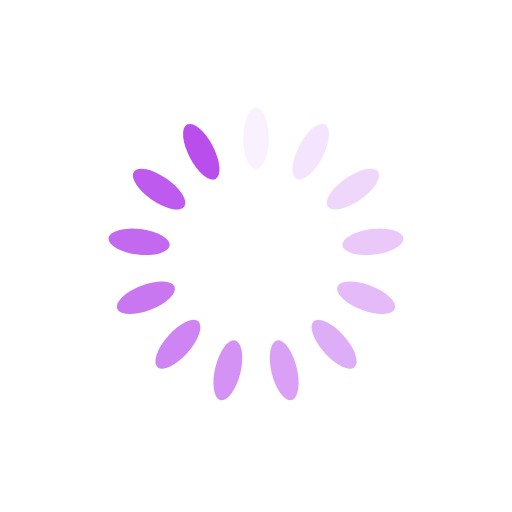
t = 0.00 s
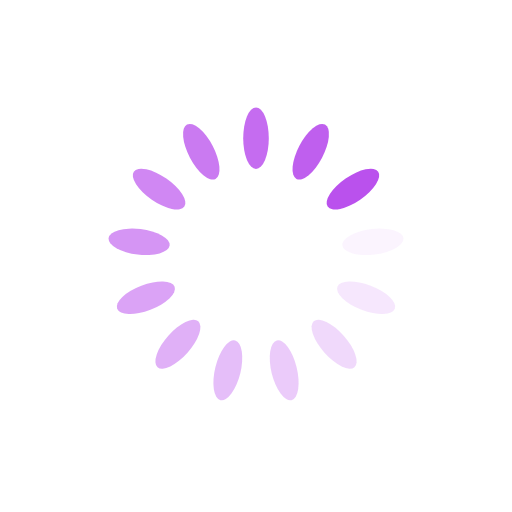
t = 0.14 s
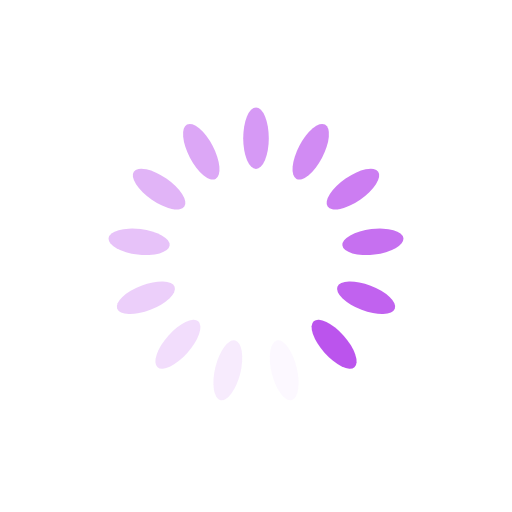
t = 0.28 s
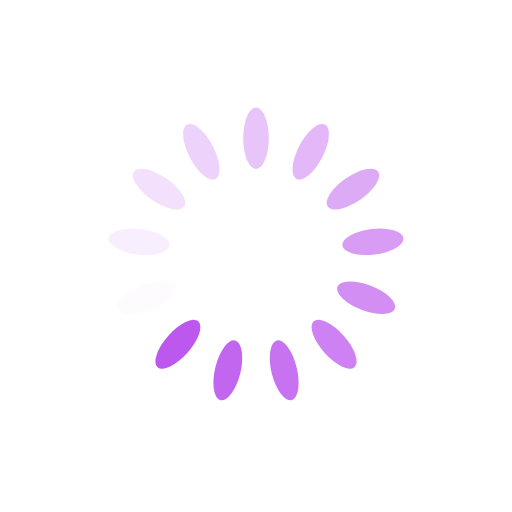
t = 0.42 s

The animated SVG that drew these frames (rendered in a browser with its animation timeline set to each time). Animation: 13 SMIL elements (animate=13); one cycle of 0.56 s, repeats indefinitely.

<?xml version="1.0" encoding="utf-8"?>
<svg xmlns="http://www.w3.org/2000/svg" xmlns:xlink="http://www.w3.org/1999/xlink" style="margin: auto; background: none; display: block; shape-rendering: auto;" width="80px" height="80px" viewBox="0 0 100 100" preserveAspectRatio="xMidYMid">
<g transform="rotate(0 50 50)">
  <rect x="47.5" y="21" rx="2.5" ry="6" width="5" height="12" fill="#B94EED">
    <animate attributeName="opacity" values="1;0" keyTimes="0;1" dur="0.5555555555555556s" begin="-0.5128205128205128s" repeatCount="indefinite"></animate>
  </rect>
</g><g transform="rotate(27.692307692307693 50 50)">
  <rect x="47.5" y="21" rx="2.5" ry="6" width="5" height="12" fill="#B94EED">
    <animate attributeName="opacity" values="1;0" keyTimes="0;1" dur="0.5555555555555556s" begin="-0.47008547008547s" repeatCount="indefinite"></animate>
  </rect>
</g><g transform="rotate(55.38461538461539 50 50)">
  <rect x="47.5" y="21" rx="2.5" ry="6" width="5" height="12" fill="#B94EED">
    <animate attributeName="opacity" values="1;0" keyTimes="0;1" dur="0.5555555555555556s" begin="-0.42735042735042733s" repeatCount="indefinite"></animate>
  </rect>
</g><g transform="rotate(83.07692307692308 50 50)">
  <rect x="47.5" y="21" rx="2.5" ry="6" width="5" height="12" fill="#B94EED">
    <animate attributeName="opacity" values="1;0" keyTimes="0;1" dur="0.5555555555555556s" begin="-0.3846153846153846s" repeatCount="indefinite"></animate>
  </rect>
</g><g transform="rotate(110.76923076923077 50 50)">
  <rect x="47.5" y="21" rx="2.5" ry="6" width="5" height="12" fill="#B94EED">
    <animate attributeName="opacity" values="1;0" keyTimes="0;1" dur="0.5555555555555556s" begin="-0.34188034188034183s" repeatCount="indefinite"></animate>
  </rect>
</g><g transform="rotate(138.46153846153845 50 50)">
  <rect x="47.5" y="21" rx="2.5" ry="6" width="5" height="12" fill="#B94EED">
    <animate attributeName="opacity" values="1;0" keyTimes="0;1" dur="0.5555555555555556s" begin="-0.29914529914529914s" repeatCount="indefinite"></animate>
  </rect>
</g><g transform="rotate(166.15384615384616 50 50)">
  <rect x="47.5" y="21" rx="2.5" ry="6" width="5" height="12" fill="#B94EED">
    <animate attributeName="opacity" values="1;0" keyTimes="0;1" dur="0.5555555555555556s" begin="-0.2564102564102564s" repeatCount="indefinite"></animate>
  </rect>
</g><g transform="rotate(193.84615384615384 50 50)">
  <rect x="47.5" y="21" rx="2.5" ry="6" width="5" height="12" fill="#B94EED">
    <animate attributeName="opacity" values="1;0" keyTimes="0;1" dur="0.5555555555555556s" begin="-0.21367521367521367s" repeatCount="indefinite"></animate>
  </rect>
</g><g transform="rotate(221.53846153846155 50 50)">
  <rect x="47.5" y="21" rx="2.5" ry="6" width="5" height="12" fill="#B94EED">
    <animate attributeName="opacity" values="1;0" keyTimes="0;1" dur="0.5555555555555556s" begin="-0.17094017094017092s" repeatCount="indefinite"></animate>
  </rect>
</g><g transform="rotate(249.23076923076923 50 50)">
  <rect x="47.5" y="21" rx="2.5" ry="6" width="5" height="12" fill="#B94EED">
    <animate attributeName="opacity" values="1;0" keyTimes="0;1" dur="0.5555555555555556s" begin="-0.1282051282051282s" repeatCount="indefinite"></animate>
  </rect>
</g><g transform="rotate(276.9230769230769 50 50)">
  <rect x="47.5" y="21" rx="2.5" ry="6" width="5" height="12" fill="#B94EED">
    <animate attributeName="opacity" values="1;0" keyTimes="0;1" dur="0.5555555555555556s" begin="-0.08547008547008546s" repeatCount="indefinite"></animate>
  </rect>
</g><g transform="rotate(304.61538461538464 50 50)">
  <rect x="47.5" y="21" rx="2.5" ry="6" width="5" height="12" fill="#B94EED">
    <animate attributeName="opacity" values="1;0" keyTimes="0;1" dur="0.5555555555555556s" begin="-0.04273504273504273s" repeatCount="indefinite"></animate>
  </rect>
</g><g transform="rotate(332.3076923076923 50 50)">
  <rect x="47.5" y="21" rx="2.5" ry="6" width="5" height="12" fill="#B94EED">
    <animate attributeName="opacity" values="1;0" keyTimes="0;1" dur="0.5555555555555556s" begin="0s" repeatCount="indefinite"></animate>
  </rect>
</g>
<!-- [ldio] generated by https://loading.io/ --></svg>
